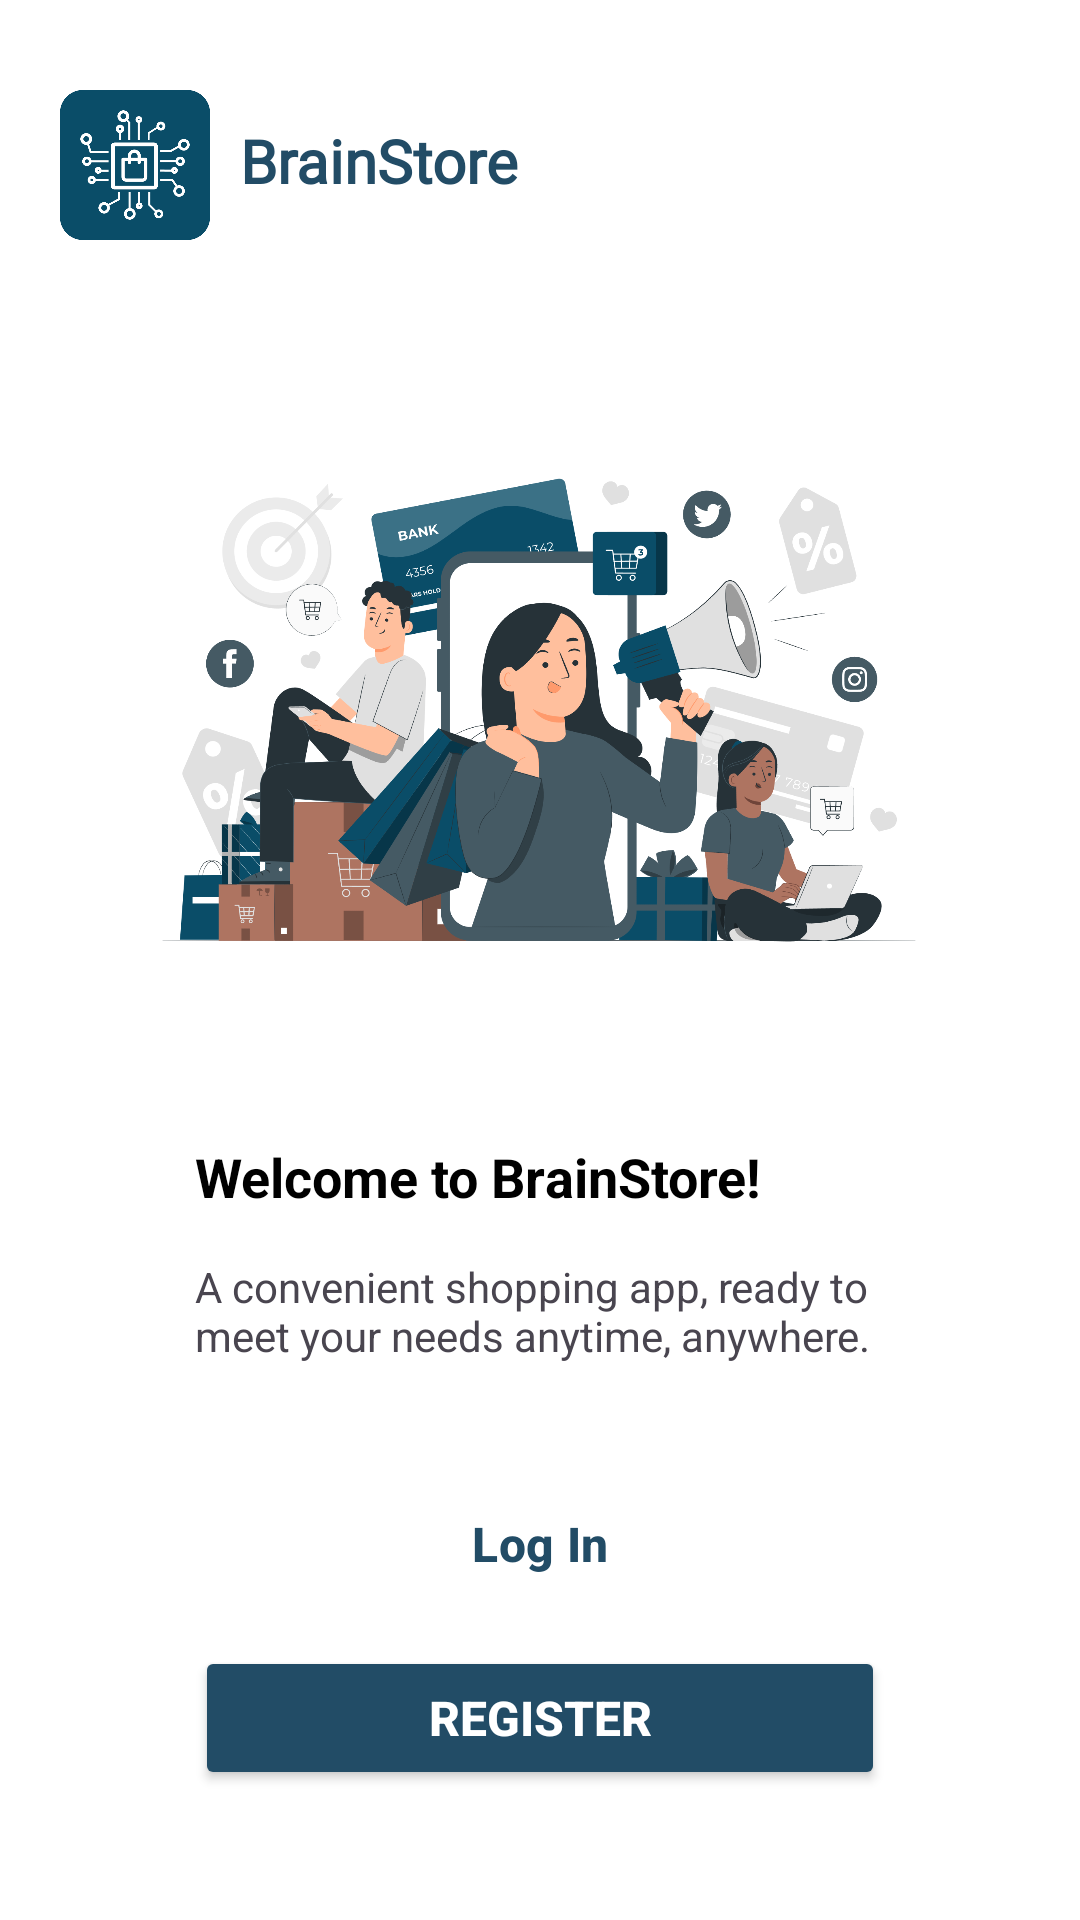

Here is an Android app screen rendered from its layout file. Give the layout XML and the strings, colors and styles it references.
<!-- AndroidManifest.xml: application theme Theme.BrainStore -->
<!-- res/layout/activity_welcome.xml -->
<?xml version="1.0" encoding="utf-8"?>
<androidx.constraintlayout.widget.ConstraintLayout xmlns:android="http://schemas.android.com/apk/res/android"
    xmlns:app="http://schemas.android.com/apk/res-auto"
    xmlns:tools="http://schemas.android.com/tools"
    android:id="@+id/main"
    style="@style/bg_main"
    android:layout_width="match_parent"
    android:layout_height="match_parent"
    tools:context=".view.welcome.WelcomeActivity">

    <ImageView
        android:id="@+id/logoImgView"
        android:layout_width="50dp"
        android:layout_height="50dp"
        android:layout_marginStart="20dp"
        android:layout_marginTop="30dp"
        android:contentDescription="@string/brand_img"
        app:layout_constraintStart_toStartOf="parent"
        app:layout_constraintTop_toTopOf="parent"
        app:srcCompat="@drawable/app_logo" />

    <TextView
        android:id="@+id/appName"
        style="@style/title"
        android:layout_width="0dp"
        android:layout_height="wrap_content"
        android:layout_marginStart="10dp"
        android:layout_marginTop="40dp"
        android:fontFamily="@font/balsamiqsans_bold"
        android:text="@string/app_name"
        android:textSize="20sp"
        android:textStyle="bold"
        app:layout_constraintStart_toEndOf="@+id/logoImgView"
        app:layout_constraintTop_toTopOf="parent" />

    <ImageView
        android:id="@+id/welcomeImgView"
        android:layout_width="280dp"
        android:layout_height="270dp"
        android:layout_marginTop="100dp"
        android:contentDescription="@string/welcome_img"
        app:layout_constraintEnd_toEndOf="parent"
        app:layout_constraintStart_toStartOf="parent"
        app:layout_constraintTop_toTopOf="parent"
        app:srcCompat="@drawable/welcome_img" />

    <TextView
        android:id="@+id/welcomeMsg"
        style="@style/msg"
        android:layout_width="0dp"
        android:layout_height="wrap_content"
        android:layout_marginStart="65dp"
        android:layout_marginTop="10dp"
        android:layout_marginEnd="65dp"
        android:text="@string/title_welcome_page"
        android:textSize="18sp"
        android:textStyle="bold"
        app:layout_constraintEnd_toEndOf="parent"
        app:layout_constraintHorizontal_bias="0.0"
        app:layout_constraintStart_toStartOf="parent"
        app:layout_constraintTop_toBottomOf="@+id/welcomeImgView" />

    <TextView
        android:id="@+id/descTextView"
        android:layout_width="0dp"
        android:layout_height="wrap_content"
        android:layout_marginStart="65dp"
        android:layout_marginTop="15dp"
        android:layout_marginEnd="65dp"
        android:text="@string/message_welcome_page"
        android:textSize="14sp"
        app:layout_constraintEnd_toEndOf="parent"
        app:layout_constraintHorizontal_bias="0.0"
        app:layout_constraintStart_toStartOf="parent"
        app:layout_constraintTop_toBottomOf="@+id/welcomeMsg"
        tools:ignore="MissingConstraints" />

    <Button
        android:id="@+id/loginButton"
        style="@style/CustomButtonStyle1"
        android:layout_width="0dp"
        android:layout_height="48dp"
        android:layout_marginStart="65dp"
        android:layout_marginTop="36dp"
        android:layout_marginEnd="65dp"
        android:text="@string/login_button"
        android:textSize="16sp"
        app:layout_constraintEnd_toEndOf="parent"
        app:layout_constraintStart_toStartOf="parent"
        app:layout_constraintTop_toBottomOf="@+id/descTextView" />

    <Button
        android:id="@+id/signupButton"
        style="@style/CustomButtonStyle2"
        android:layout_width="0dp"
        android:layout_height="48dp"
        android:layout_marginStart="65dp"
        android:layout_marginTop="10dp"
        android:layout_marginEnd="65dp"
        android:text="@string/register_button"
        android:textSize="16sp"
        app:layout_constraintEnd_toEndOf="parent"
        app:layout_constraintStart_toStartOf="parent"
        app:layout_constraintTop_toBottomOf="@+id/loginButton" />

    <ProgressBar
        android:id="@+id/progressBar"
        style="?android:attr/progressBarStyle"
        android:layout_width="wrap_content"
        android:layout_height="wrap_content"
        android:indeterminateTint="@color/light_grey"
        app:layout_constraintBottom_toBottomOf="parent"
        app:layout_constraintEnd_toEndOf="parent"
        app:layout_constraintStart_toStartOf="parent"
        app:layout_constraintTop_toTopOf="parent" />

</androidx.constraintlayout.widget.ConstraintLayout>
<!-- resources referenced by this layout -->
<resources>
  <color name="light_grey">#BABABA</color>
  <!-- drawable app_logo: png bitmap (drawable, 22118 bytes) -->
  <!-- drawable welcome_img: png bitmap (drawable, 365009 bytes) -->
  <string name="app_name">BrainStore</string>
  <string name="brand_img">Brand Image</string>
  <string name="login_button">Log In</string>
  <string name="message_welcome_page">A convenient shopping app, ready to meet your needs anytime, anywhere.</string>
  <string name="register_button">Register</string>
  <string name="title_welcome_page">Welcome to BrainStore!</string>
  <string name="welcome_img">Welcome Image</string>
  <style name="CustomButtonStyle1" parent="Widget.Material3.Button.OutlinedButton">
          <item name="strokeColor">@color/main_color</item>
          <item name="strokeWidth">2dp</item>
          <item name="cornerRadius">8dp</item>
          <item name="android:textStyle">bold</item>
          <item name="android:textColor">@color/main_color</item>
      </style>
  <style name="CustomButtonStyle2">
          <item name="strokeColor">@color/main_color</item>
          <item name="strokeWidth">2dp</item>
          <item name="cornerRadius">8dp</item>
          <item name="android:textStyle">bold</item>
          <item name="android:textColor">@color/white</item>
          <item name="backgroundTint">@color/main_color</item>
      </style>
  <style name="bg_main">
          <item name="android:background">@color/white</item>
      </style>
  <style name="msg">
          <item name="android:textColor">@color/black</item>
      </style>
  <style name="title">
          <item name="android:textColor">@color/main_color</item>
      </style>
  <style name="Theme.BrainStore" parent="Base.Theme.BrainStore" />
  <color name="main_color">#224C66</color>
  <color name="white">#FFFFFFFF</color>
  <color name="black">#FF000000</color>
  <style name="Base.Theme.BrainStore" parent="Theme.Material3.DayNight.NoActionBar">
          
          
          <item name="android:statusBarColor">@color/main_color</item>
          <item name="android:windowIsTranslucent">true</item>
      </style>
</resources>
